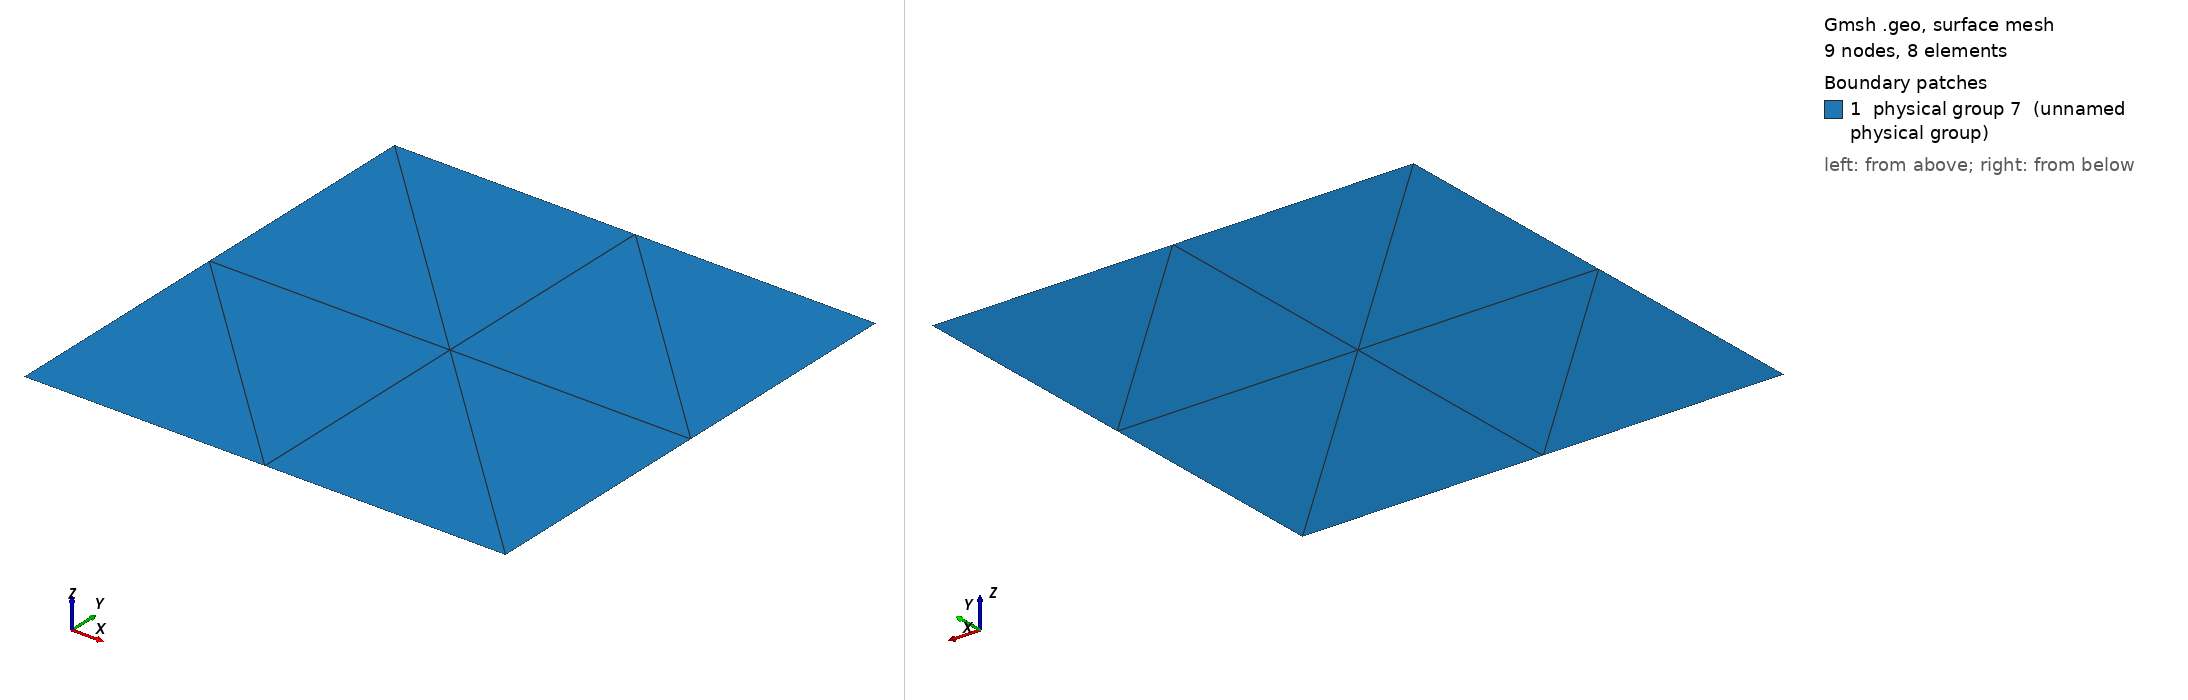

Gmsh geometry script, surface-meshed: 9 nodes, 8 surface elements. Boundary patches (legend numbers): 1 physical group 7 (unnamed physical group). Left view from above one corner, right view from below the opposite corner. Legend entries are the model's physical surfaces. The drawing asked Gmsh for element sizes between 1% and 20% of the model's largest extent; the script's own settings can give other sizes.

=== tri1.geo (drawn) ===
msh = 3;
cl  = 2;

l = 1;

Point(1) = {0, 0, 0, cl};
Point(2) = {l, 0, 0, cl};
Point(3) = {l, l, 0, cl};
Point(4) = {0, l, 0, cl};

Line(1) = {1, 2};
Line(2) = {2, 3};
Line(3) = {3, 4};
Line(4) = {4, 1};

Line Loop(1) = {1, 2, 3, 4};

Plane Surface(1) = {1};

Transfinite Line {1, 2, 3, 4} = msh Using Progression 1;
Transfinite Surface {1};

Physical Line(5) = {3};
Physical Line(6) = {1};
Physical Surface(7) = {1};
